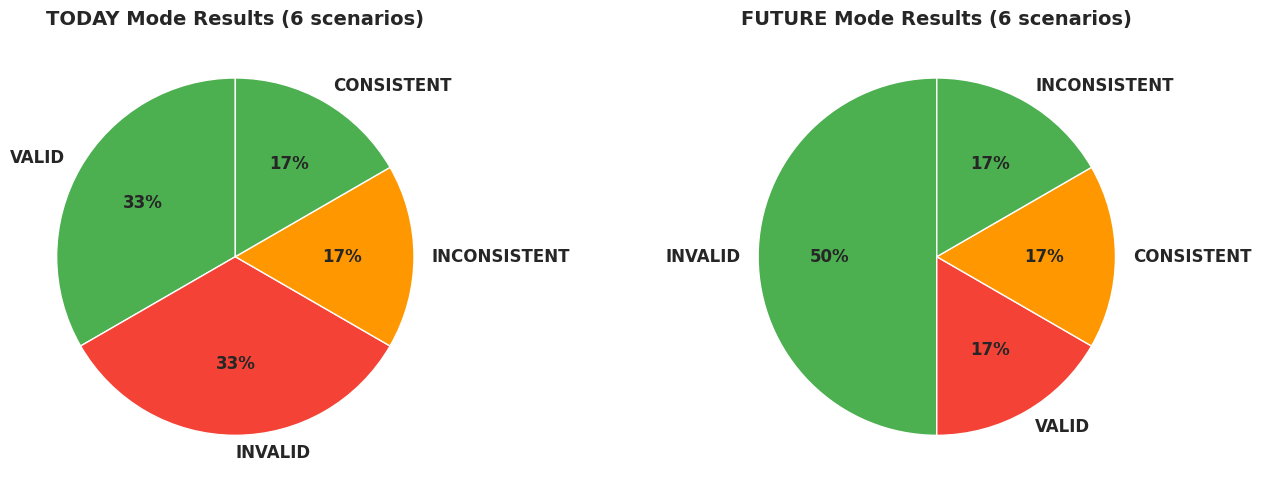
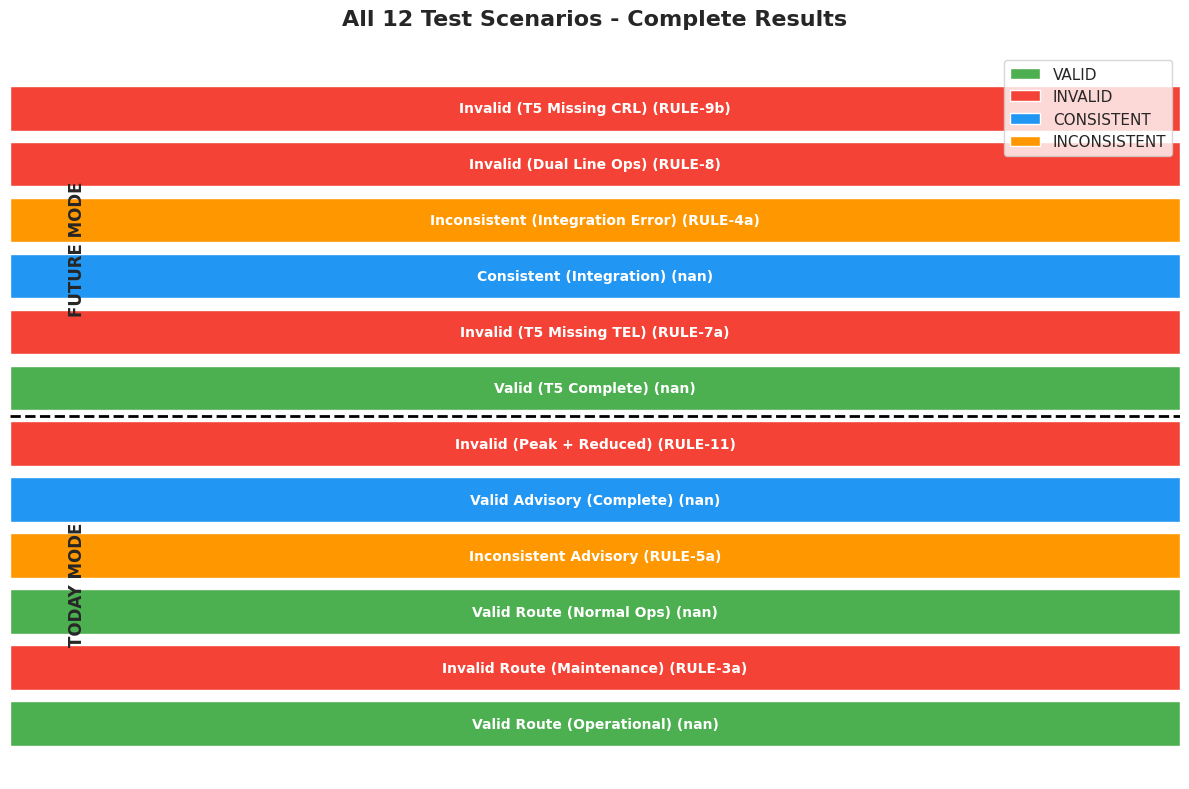
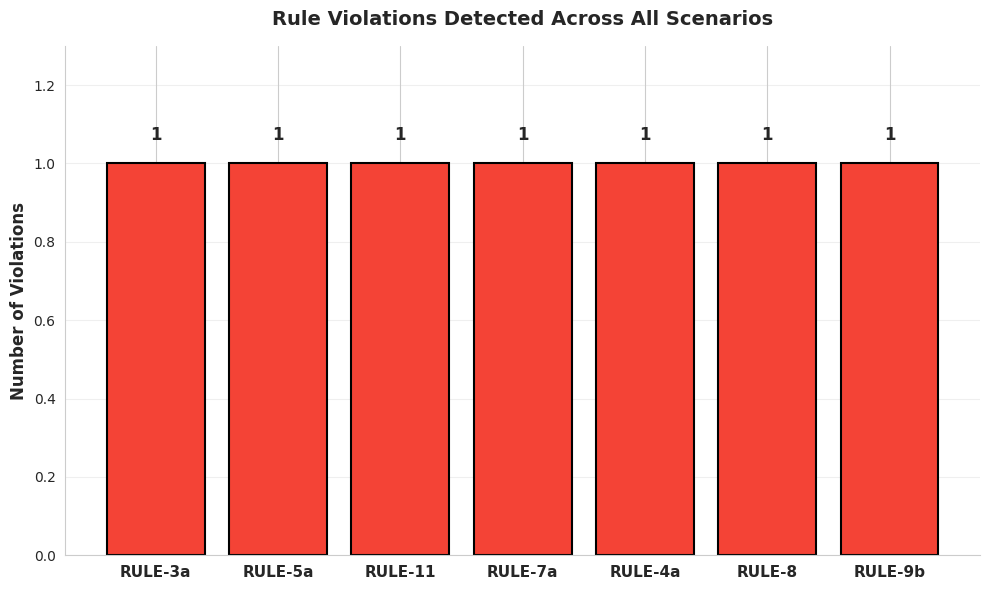

Write the Python code that produced these figures, in order.
import matplotlib.pyplot as plt
import pandas as pd
import seaborn as sns

# Set style
sns.set_style("whitegrid")
plt.rcParams['figure.facecolor'] = 'white'

# Scenario Results Data
scenarios = {
    'Mode': ['TODAY']*6 + ['FUTURE']*6,
    'Scenario': [
        'Valid Route (Operational)',
        'Invalid Route (Maintenance)',
        'Valid Route (Normal Ops)',
        'Inconsistent Advisory',
        'Valid Advisory (Complete)',
        'Invalid (Peak + Reduced)',
        'Valid (T5 Complete)',
        'Invalid (T5 Missing TEL)',
        'Consistent (Integration)',
        'Inconsistent (Integration Error)',
        'Invalid (Dual Line Ops)',
        'Invalid (T5 Missing CRL)'
    ],
    'Result': ['VALID', 'INVALID', 'VALID', 'INCONSISTENT', 'CONSISTENT', 'INVALID',
               'VALID', 'INVALID', 'CONSISTENT', 'INCONSISTENT', 'INVALID', 'INVALID'],
    'Violated_Rule': [None, 'RULE-3a', None, 'RULE-5a', None, 'RULE-11',
                      None, 'RULE-7a', None, 'RULE-4a', 'RULE-8', 'RULE-9b']
}

df = pd.DataFrame(scenarios)

# Figure 1: Results Summary by Mode
fig, (ax1, ax2) = plt.subplots(1, 2, figsize=(14, 5))

# TODAY Mode
today_counts = df[df['Mode'] == 'TODAY']['Result'].value_counts()
colors_today = ['#4CAF50', '#F44336', '#FF9800']
ax1.pie(today_counts.values, labels=today_counts.index, autopct='%1.0f%%',
        colors=colors_today, startangle=90, textprops={'fontsize': 12, 'weight': 'bold'})
ax1.set_title('TODAY Mode Results (6 scenarios)', fontsize=14, weight='bold')

# FUTURE Mode
future_counts = df[df['Mode'] == 'FUTURE']['Result'].value_counts()
colors_future = ['#4CAF50', '#F44336', '#FF9800']
ax2.pie(future_counts.values, labels=future_counts.index, autopct='%1.0f%%',
        colors=colors_future, startangle=90, textprops={'fontsize': 12, 'weight': 'bold'})
ax2.set_title('FUTURE Mode Results (6 scenarios)', fontsize=14, weight='bold')

plt.tight_layout()
plt.savefig('scenario_results_summary.png', dpi=300, bbox_inches='tight')
print("✓ Created: scenario_results_summary.png")

# Figure 2: All Scenarios Overview
fig, ax = plt.subplots(figsize=(12, 8))

# Create color mapping
result_colors = {'VALID': '#4CAF50', 'INVALID': '#F44336', 'CONSISTENT': '#2196F3', 'INCONSISTENT': '#FF9800'}
colors = [result_colors[r] for r in df['Result']]

# Horizontal bar chart
y_pos = range(len(df))
ax.barh(y_pos, [1]*len(df), color=colors, height=0.8)

# Add scenario labels
for i, (idx, row) in enumerate(df.iterrows()):
    label = f"{row['Scenario']}"
    if row['Violated_Rule']:
        label += f" ({row['Violated_Rule']})"
    ax.text(0.5, i, label, va='center', ha='center', fontsize=10, weight='bold', color='white')

# Mode separators
ax.axhline(5.5, color='black', linewidth=2, linestyle='--')
ax.text(0.05, 2.5, 'TODAY MODE', fontsize=12, weight='bold', rotation=90, va='center')
ax.text(0.05, 8.5, 'FUTURE MODE', fontsize=12, weight='bold', rotation=90, va='center')

ax.set_yticks([])
ax.set_xlim(0, 1)
ax.set_xticks([])
ax.set_title('All 12 Test Scenarios - Complete Results', fontsize=16, weight='bold', pad=20)
ax.spines['top'].set_visible(False)
ax.spines['right'].set_visible(False)
ax.spines['bottom'].set_visible(False)
ax.spines['left'].set_visible(False)

# Legend
from matplotlib.patches import Patch
legend_elements = [Patch(facecolor='#4CAF50', label='VALID'),
                   Patch(facecolor='#F44336', label='INVALID'),
                   Patch(facecolor='#2196F3', label='CONSISTENT'),
                   Patch(facecolor='#FF9800', label='INCONSISTENT')]
ax.legend(handles=legend_elements, loc='upper right', fontsize=11)

plt.tight_layout()
plt.savefig('all_scenarios_overview.png', dpi=300, bbox_inches='tight')
print("✓ Created: all_scenarios_overview.png")

# Figure 3: Rule Violations Breakdown
violations_data = df[df['Violated_Rule'].notna()]['Violated_Rule'].value_counts()

fig, ax = plt.subplots(figsize=(10, 6))
bars = ax.bar(range(len(violations_data)), violations_data.values, color='#F44336', edgecolor='black', linewidth=1.5)

# Add value labels on bars
for i, (bar, val) in enumerate(zip(bars, violations_data.values)):
    ax.text(bar.get_x() + bar.get_width()/2, bar.get_height() + 0.05, str(val),
            ha='center', va='bottom', fontsize=12, weight='bold')

ax.set_xticks(range(len(violations_data)))
ax.set_xticklabels(violations_data.index, rotation=0, fontsize=11, weight='bold')
ax.set_ylabel('Number of Violations', fontsize=12, weight='bold')
ax.set_title('Rule Violations Detected Across All Scenarios', fontsize=14, weight='bold', pad=15)
ax.set_ylim(0, max(violations_data.values) + 0.3)
ax.spines['top'].set_visible(False)
ax.spines['right'].set_visible(False)
ax.grid(axis='y', alpha=0.3)

plt.tight_layout()
plt.savefig('rule_violations_breakdown.png', dpi=300, bbox_inches='tight')
print("✓ Created: rule_violations_breakdown.png")

print("\n📊 Generated 3 visualizations:")
print("1. scenario_results_summary.png → Use in Slide 7 (Test Results)")
print("2. all_scenarios_overview.png → Use in Slide 7 (Test Results)")
print("3. rule_violations_breakdown.png → Use in Slide 8 (Key Finding #1)")
